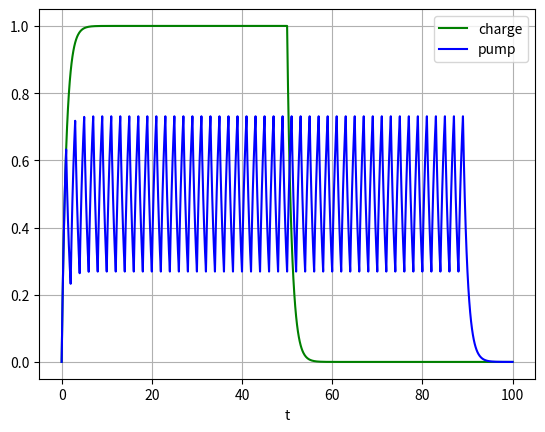

This figure's Python source:
'''
        _      ___
  o----o o----|___|----*---o
       sw       R      |
                      ---
  Vi                  --- C  Vc
                       |
  o--------------------*---o

  i = (Vi-Vc)/R
  i = CdVc/dt

  (Vi-Vc)/R1 = C dVc/dt

  dVc   Vi - Vc
  --- = -------
  dt       RC

  Solve this simple ODE twice, once for a single slow charge and again for
  multiple short pulses of the SAME amplitude

'''

def rc(vc, t, r, c, vi, charge):
    dvcdt = -vc
    if charge:
        if t<50:
            dvcdt += vi          # charge by adding energy in a single hit until t=50
    else:
        if int(t)%2 == 0 and t<90:
            dvcdt += vi          # pump by adding energy every other second until t=90
    return dvcdt/(r*c)

r, c, vi = 1, 1, 1               # wow - those parameters were easy :)

import numpy as np
t = np.linspace(0, 100, 1001)

from scipy.integrate import odeint

vc0 = 0.0 # initial condition, zero voltage across the capacitor

solc = odeint(rc, vc0, t, args=(r, c, vi, True))  # charge
solp = odeint(rc, vc0, t, args=(r, c, vi, False)) # pump

import matplotlib.pyplot as plt
plt.plot(t, solc, 'g', label='charge')
plt.plot(t, solp, 'b', label='pump')
plt.legend(loc='best')
plt.xlabel('t')
plt.grid()
plt.show()
